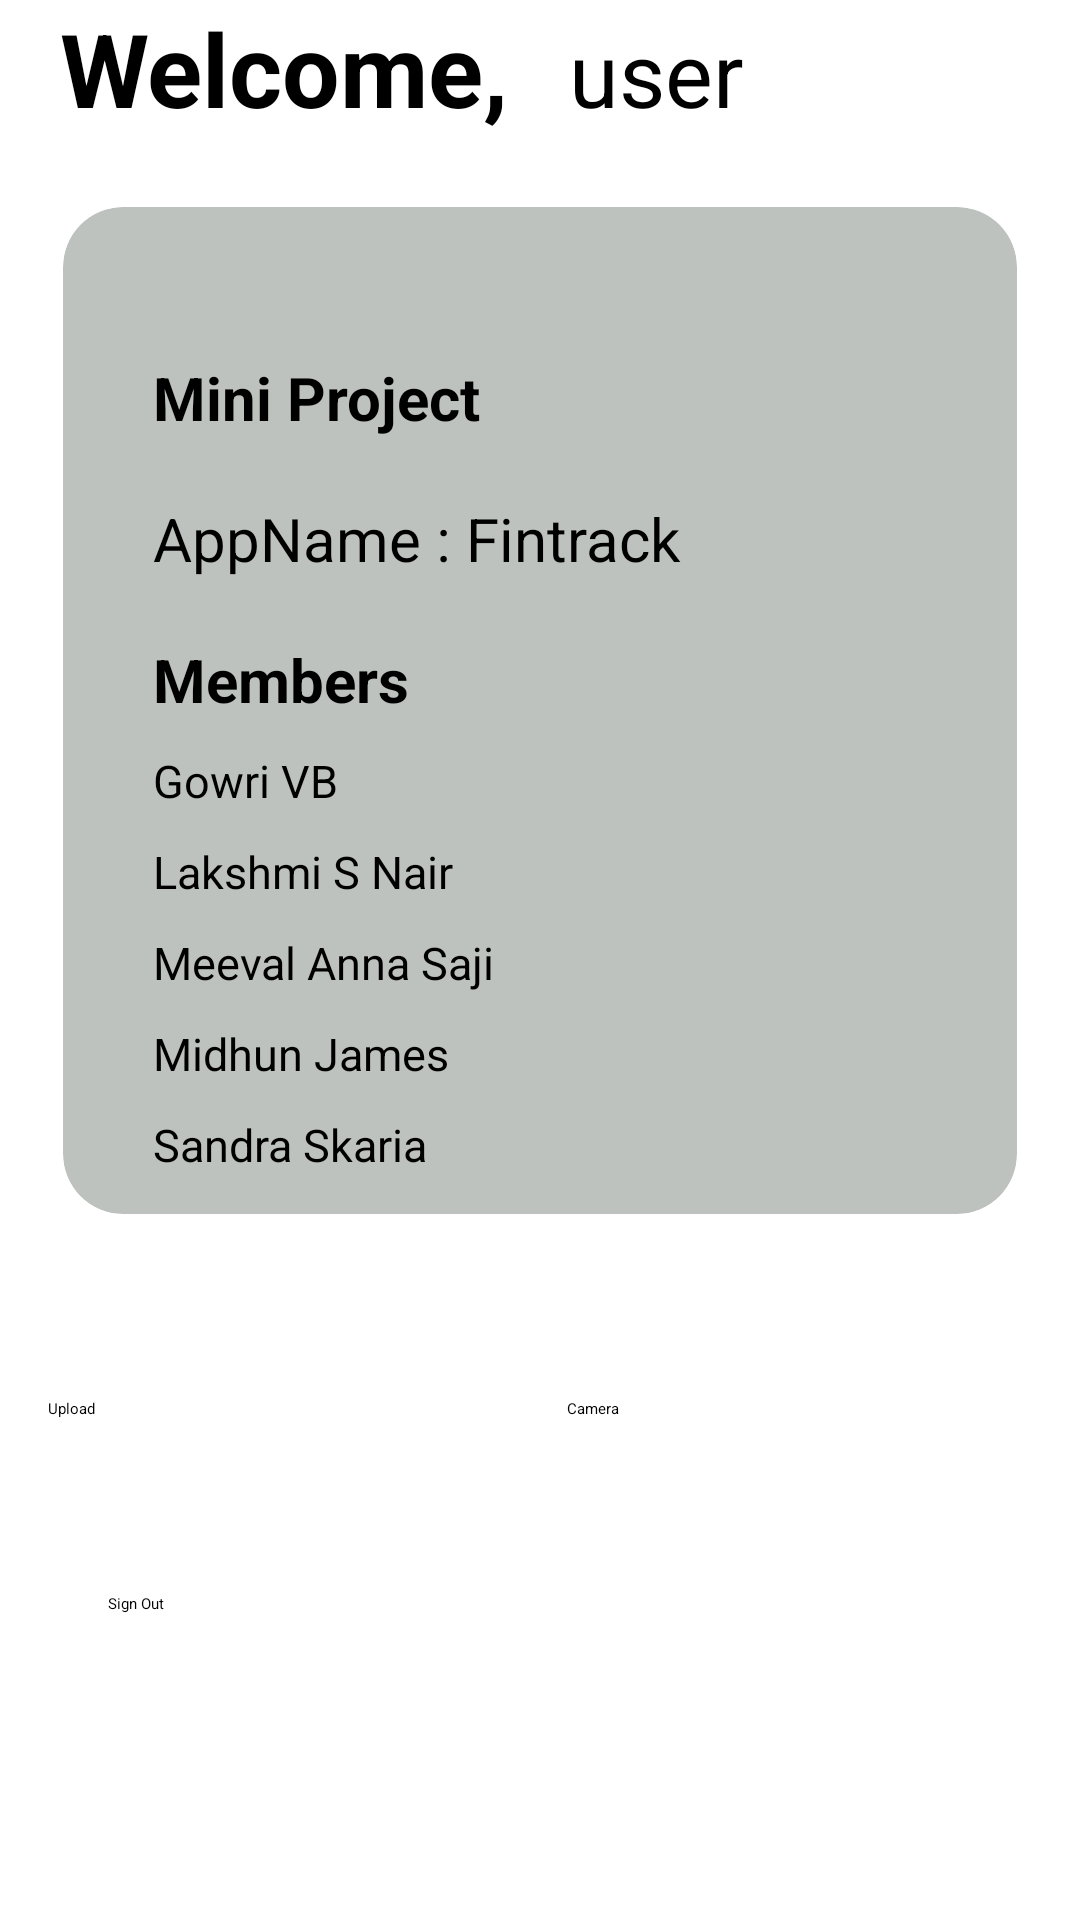

Here is an Android app screen rendered from its layout file. Give the layout XML and the strings, colors and styles it references.
<!-- AndroidManifest.xml: activity theme Theme.FinTrack -->
<!-- res/layout/activity_second.xml -->
<?xml version="1.0" encoding="utf-8"?>
<RelativeLayout xmlns:android="http://schemas.android.com/apk/res/android"
    xmlns:app="http://schemas.android.com/apk/res-auto"
    android:id="@+id/container"
    android:layout_width="match_parent"
    android:layout_height="match_parent"
    android:paddingTop="?attr/actionBarSize">


    <LinearLayout
        android:layout_width="match_parent"
        android:layout_height="wrap_content"
        android:id="@+id/LL1">
    <TextView
        android:layout_width="wrap_content"
        android:layout_height="wrap_content"
        android:id="@+id/welcome"
        android:text="Welcome,"
        android:layout_marginHorizontal="20dp"
        android:textSize="34sp"
        android:textStyle="bold" />

    <TextView
        android:id="@+id/user"
        android:layout_width="wrap_content"
        android:layout_height="wrap_content"
        android:text="user"
        android:layout_toEndOf="@+id/welcome"
        android:textSize="30sp" />

    </LinearLayout>

    <androidx.cardview.widget.CardView
        android:layout_width="392dp"
        android:layout_height="363dp"
        android:layout_below="@+id/LL1"
        android:layout_marginStart="10dp"
        android:layout_marginLeft="10dp"
        android:layout_marginTop="10dp"
        android:layout_marginEnd="10dp"
        android:layout_marginRight="10dp"
        android:layout_marginBottom="10dp"
        app:cardBackgroundColor="#bec2bf"
        app:cardCornerRadius="20dp"
        app:cardMaxElevation="5dp"
        app:cardPreventCornerOverlap="true"
        app:cardUseCompatPadding="true">

        <LinearLayout
            android:layout_width="match_parent"
            android:layout_height="wrap_content"
            android:layout_marginLeft="30dp"
            android:layout_marginTop="50dp"
            android:layout_marginRight="30dp"
            android:orientation="vertical">

            <TextView
                android:layout_width="wrap_content"
                android:layout_height="wrap_content"
                android:text="Mini Project "
                android:textSize="20dp"
                android:textStyle="bold" />

            <TextView
                android:layout_width="wrap_content"
                android:layout_height="wrap_content"
                android:layout_marginTop="20dp"
                android:text="AppName : Fintrack "
                android:textSize="20dp" />

            <TextView
                android:layout_width="wrap_content"
                android:layout_height="wrap_content"
                android:layout_marginTop="20dp"
                android:text="Members"
                android:textSize="20dp"
                android:textStyle="bold" />

            <TextView
                android:layout_width="wrap_content"
                android:layout_height="wrap_content"
                android:layout_marginTop="10dp"
                android:text="Gowri VB"
                android:textSize="15dp" />

            <TextView
                android:layout_width="wrap_content"
                android:layout_height="wrap_content"
                android:layout_marginTop="10dp"
                android:text="Lakshmi S Nair"
                android:textSize="15dp" />

            <TextView
                android:layout_width="wrap_content"
                android:layout_height="wrap_content"
                android:layout_marginTop="10dp"
                android:text="Meeval Anna Saji"
                android:textSize="15dp" />

            <TextView
                android:layout_width="wrap_content"
                android:layout_height="wrap_content"
                android:layout_marginTop="10dp"
                android:text="Midhun James"
                android:textSize="15dp" />

            <TextView
                android:layout_width="wrap_content"
                android:layout_height="wrap_content"
                android:layout_marginTop="10dp"
                android:text="Sandra Skaria"
                android:textSize="15dp" />

        </LinearLayout>
    </androidx.cardview.widget.CardView>



    <LinearLayout
        android:layout_width="match_parent"
        android:layout_height="match_parent"
        android:layout_marginTop="450dp"
        android:orientation="horizontal"
        android:padding="16dp"
        android:layout_alignParentTop="true"
        android:weightSum="2">
    <Button
        android:id="@+id/gotoUpload"
        android:layout_width="wrap_content"
        android:layout_height="wrap_content"
        android:layout_marginBottom="137dp"
        android:text="Upload"
        android:backgroundTint="@color/design_default_color_secondary"
        android:layout_weight="1"/>

    <Button
        android:id="@+id/gotoCamera"
        android:layout_width="wrap_content"
        android:layout_height="wrap_content"
        android:layout_marginStart="20dp"
        android:layout_marginBottom="20dp"
        android:text="Camera"
        android:backgroundTint="@color/design_default_color_secondary"
        android:layout_weight="1"/>
    </LinearLayout>

    <LinearLayout
        android:layout_width="match_parent"
        android:layout_height="match_parent"
        android:layout_marginTop="500dp"
        android:orientation="horizontal"
        android:padding="16dp"
        android:layout_alignParentTop="true"
        android:weightSum="1">

        <Button
            android:id="@+id/signOutBtn"
            android:layout_width="385dp"
            android:layout_height="wrap_content"
            android:layout_marginStart="20dp"
            android:layout_marginBottom="20dp"
            android:layout_marginTop="15dp"
            android:layout_weight="2"
            android:backgroundTint="@color/design_default_color_secondary"
            android:text="Sign Out" />
    </LinearLayout>

</RelativeLayout>
<!-- resources referenced by this layout -->
<resources>

</resources>
